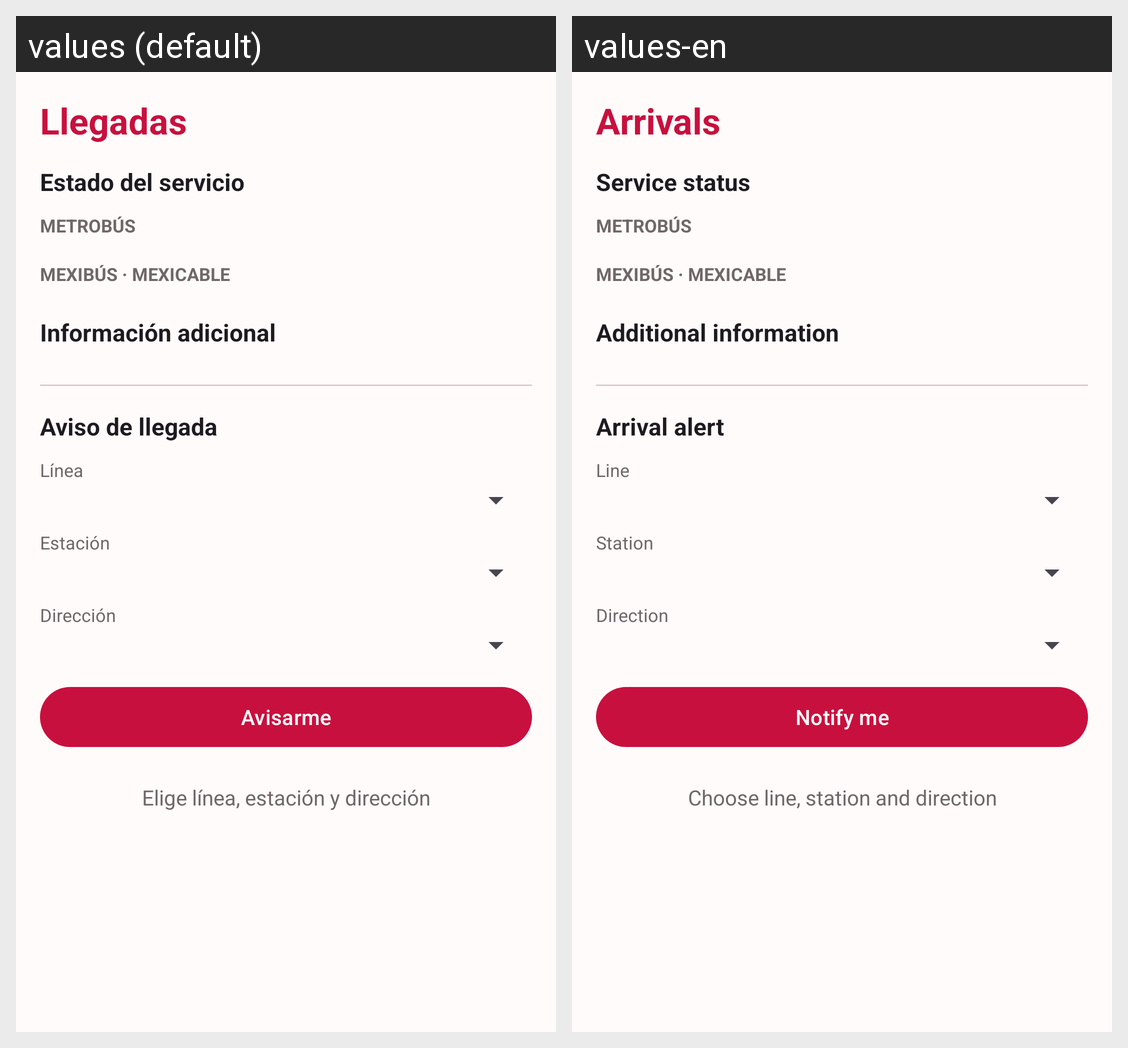

The Android screen above is rendered under two locales of the same app. Produce the string resources it draws, with the default and per-locale values.
Android screen res/layout/fragment_llegadas.xml rendered under 2 locales, left to right: values (default), values-en. Device: Nexus 5 (rendered at 1080×1920; each locale shown at half size, 540×960, under a caption strip naming it); theme Theme.GeoMB.
Strings drawn on this screen, with the default value and each locale's value (text and hints the layout hard-codes, and strings that could not be matched under every locale, appear in the picture but are not listed):

llegadas_titulo
  values: Llegadas
  values-en: Arrivals

estado_servicio_titulo
  values: Estado del servicio
  values-en: Service status

estado_metrobus
  values: METROBÚS
  values-en: METROBÚS

estado_mexibus
  values: MEXIBÚS · MEXICABLE
  values-en: MEXIBÚS · MEXICABLE

info_adicional_titulo
  values: Información adicional
  values-en: Additional information

llegadas_aviso_titulo
  values: Aviso de llegada
  values-en: Arrival alert

llegadas_linea
  values: Línea
  values-en: Line

llegadas_estacion
  values: Estación
  values-en: Station

llegadas_sentido
  values: Dirección
  values-en: Direction

llegada_avisar
  values: Avisarme
  values-en: Notify me

llegadas_elige
  values: Elige línea, estación y dirección
  values-en: Choose line, station and direction
